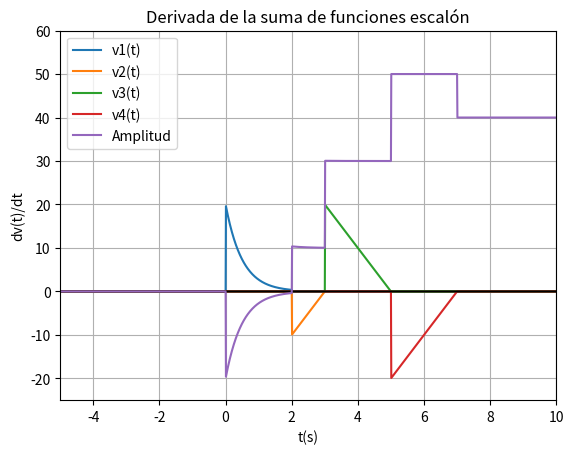

Write the Python code that produced this figure.
import numpy as np
import matplotlib.pyplot as plt

t = np.arange(-5, 20, 0.01)


def step(u=1, t0=0):
    n = len(t)
    arr = np.empty(n)

    for i in range(n):
        if t[i] < t0:
            if u == 1:
                arr[i] = 0
            else:
                arr[i] = 1
        else:
            if u == 1:
                arr[i] = 1
            else:
                arr[i] = 0
    return arr


def impulse(u=1, t0=0):
    n = len(t)
    arr = np.empty(n)

    for i in range(n):
        if t[i] == t0:
            if u == 1:
                arr[i] = 1
            else:
                arr[i] = -1
        else:
            arr[i] = 0
    return arr

v1 = 20 * np.exp(-2 * t) * (step() - step(1, 2))
v2 = (10 * (t - 3)) * (step(1, 2) - step(1, 3))
v3 = (-10 * (t - 5)) * (step(1, 3) - step(1, 5))
v4 = (10 * (t - 7)) * (step(1, 5) - step(1, 7))
plt.plot(t, v1, label='v1(t)')
plt.plot(t, v2, label='v2(t)')
plt.plot(t, v3, label='v3(t)')
plt.plot(t, v4, label='v4(t)')
plt.plot(t, np.zeros(len(t)), color='k')
plt.title('Suma de funciones escalón unitario 0<t<7')
plt.xlim(-2, 8)
plt.ylim(-20, 20)
plt.xlabel('t(s)')
plt.ylabel('v(t)')
plt.grid(True)
plt.legend()
plt.show()

der = 20*np.exp(-2 * t)*step() -40*np.exp(-2 * t)*step() +10*(t-3-2*np.exp(-2 * t))*impulse(1,2) +10*(1+4*np.exp(-2 * t))*step(1,2) -20*(t-4)*impulse(1,3) +20*step(1,3) +20*(t-6)*impulse(1,5) +20*step(1,5) -10*(t-7)*impulse(1,7) -10*step(1,7)
plt.plot(t, der, label='Amplitud')
plt.title('Derivada de la suma de funciones escalón')
plt.xlim(-5, 10)
plt.ylim(-25, 60)
plt.xlabel('t(s)')
plt.ylabel('dv(t)/dt')
plt.grid(True)
plt.legend()
plt.show()
